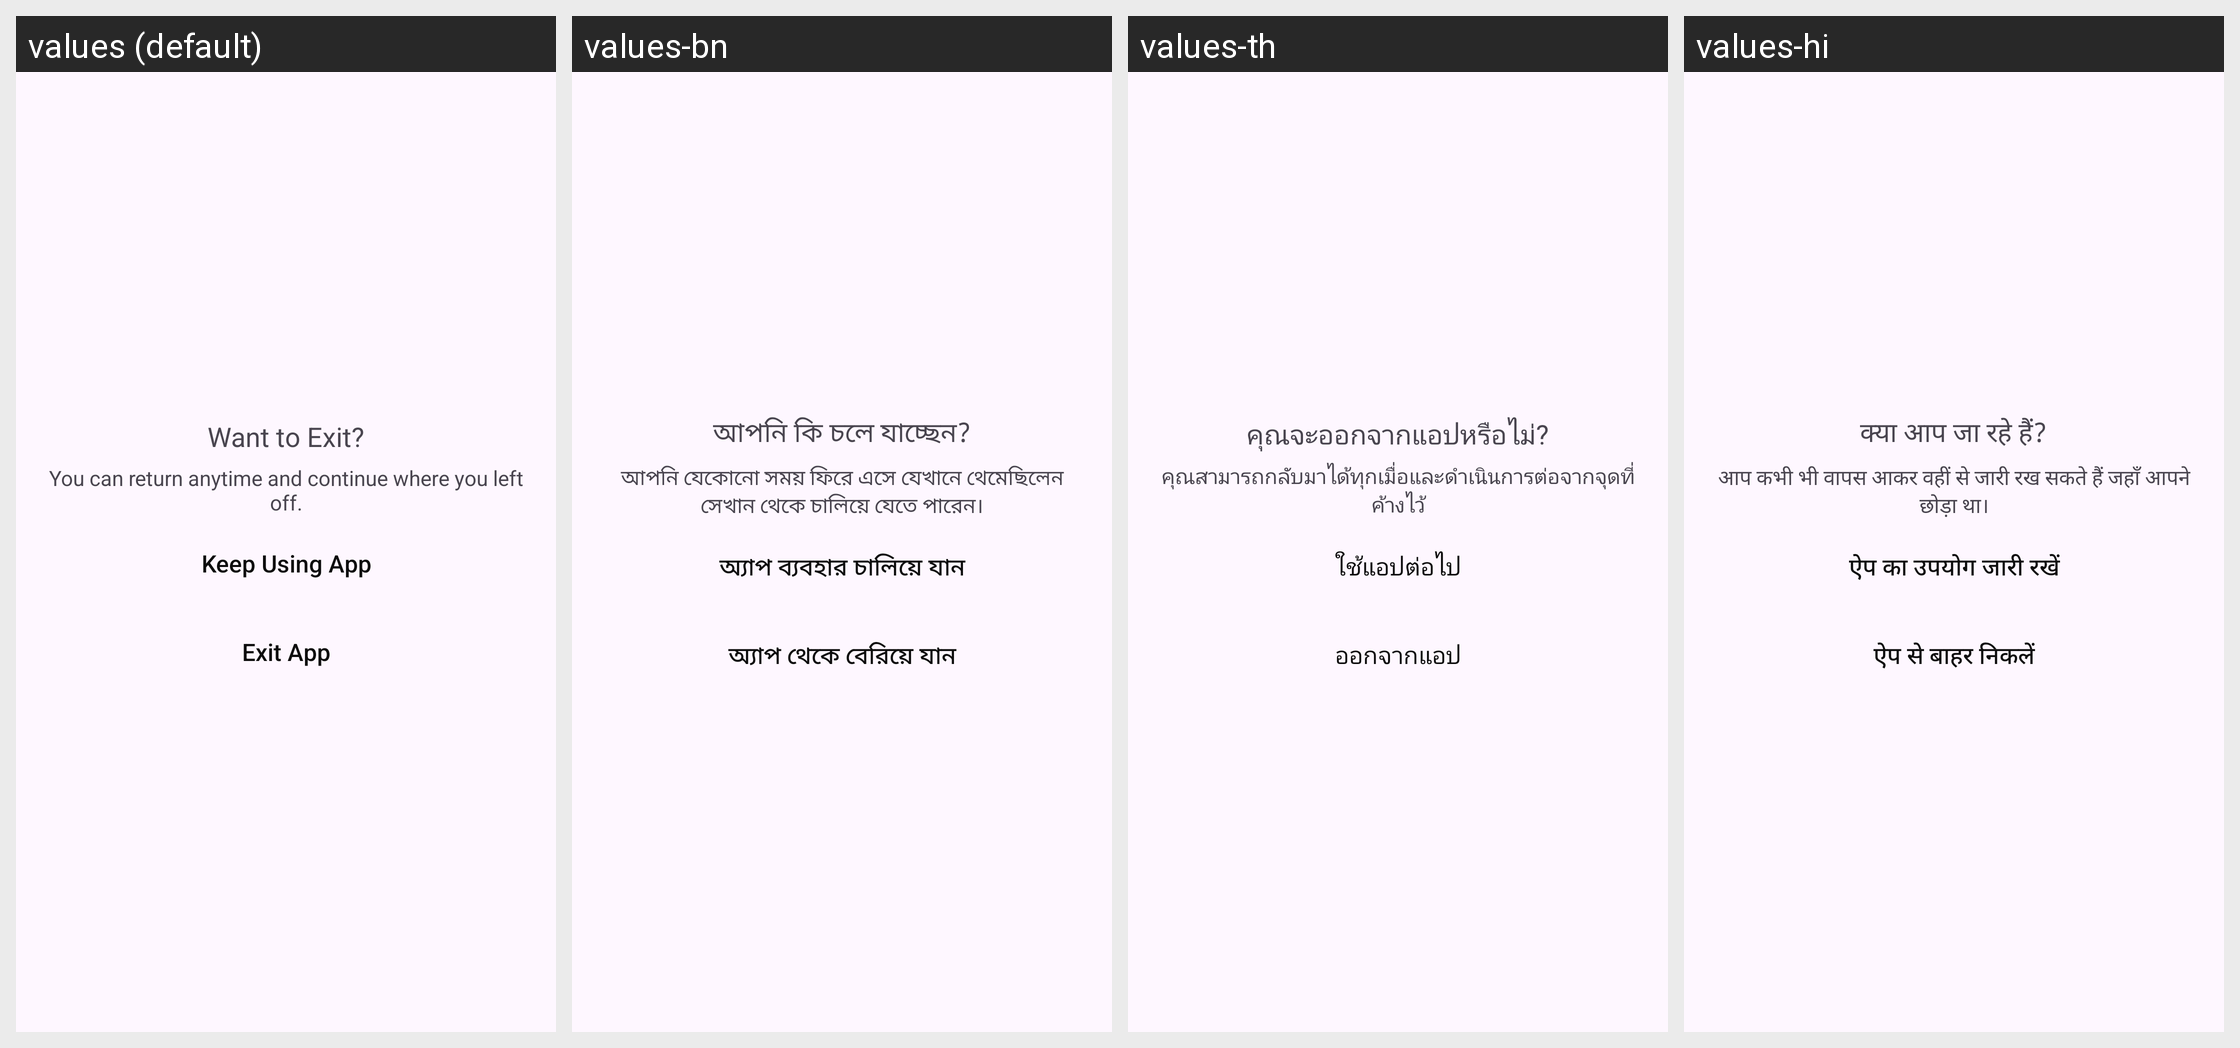

For this localized Android screen grid, give each drawn string resource with its value in every locale shown.
Android screen res/layout/dialog_exit_app.xml rendered under 4 locales, left to right: values (default), values-bn, values-th, values-hi. Device: Nexus 5 (rendered at 1080×1920; each locale shown at half size, 540×960, under a caption strip naming it); theme Theme.WallpaperApp.
Other locales in the repository, not shown: values-ar, values-cs, values-de, values-el, values-es, values-fr, values-in, values-it, values-ja, values-ko, values-ms, values-pl, values-pt, values-ro, values-ru, values-ta, values-te, values-tr, values-vi, values-zh-rTW.
Strings drawn on this screen, with the default value and each locale's value (text and hints the layout hard-codes, and strings that could not be matched under every locale, appear in the picture but are not listed):

exit_app_title
  values: Want to Exit?
  values-bn: আপনি কি চলে যাচ্ছেন?
  values-th: คุณจะออกจากแอปหรือไม่?
  values-hi: क्या आप जा रहे हैं?

exit_app_message
  values: You can return anytime and continue where you left off.
  values-bn: আপনি যেকোনো সময় ফিরে এসে যেখানে থেমেছিলেন সেখান থেকে চালিয়ে যেতে পারেন।
  values-th: คุณสามารถกลับมาได้ทุกเมื่อและดำเนินการต่อจากจุดที่ค้างไว้
  values-hi: आप कभी भी वापस आकर वहीं से जारी रख सकते हैं जहाँ आपने छोड़ा था।

keep_using_app
  values: Keep Using App
  values-bn: অ্যাপ ব্যবহার চালিয়ে যান
  values-th: ใช้แอปต่อไป
  values-hi: ऐप का उपयोग जारी रखें

exit_app
  values: Exit App
  values-bn: অ্যাপ থেকে বেরিয়ে যান
  values-th: ออกจากแอป
  values-hi: ऐप से बाहर निकलें
